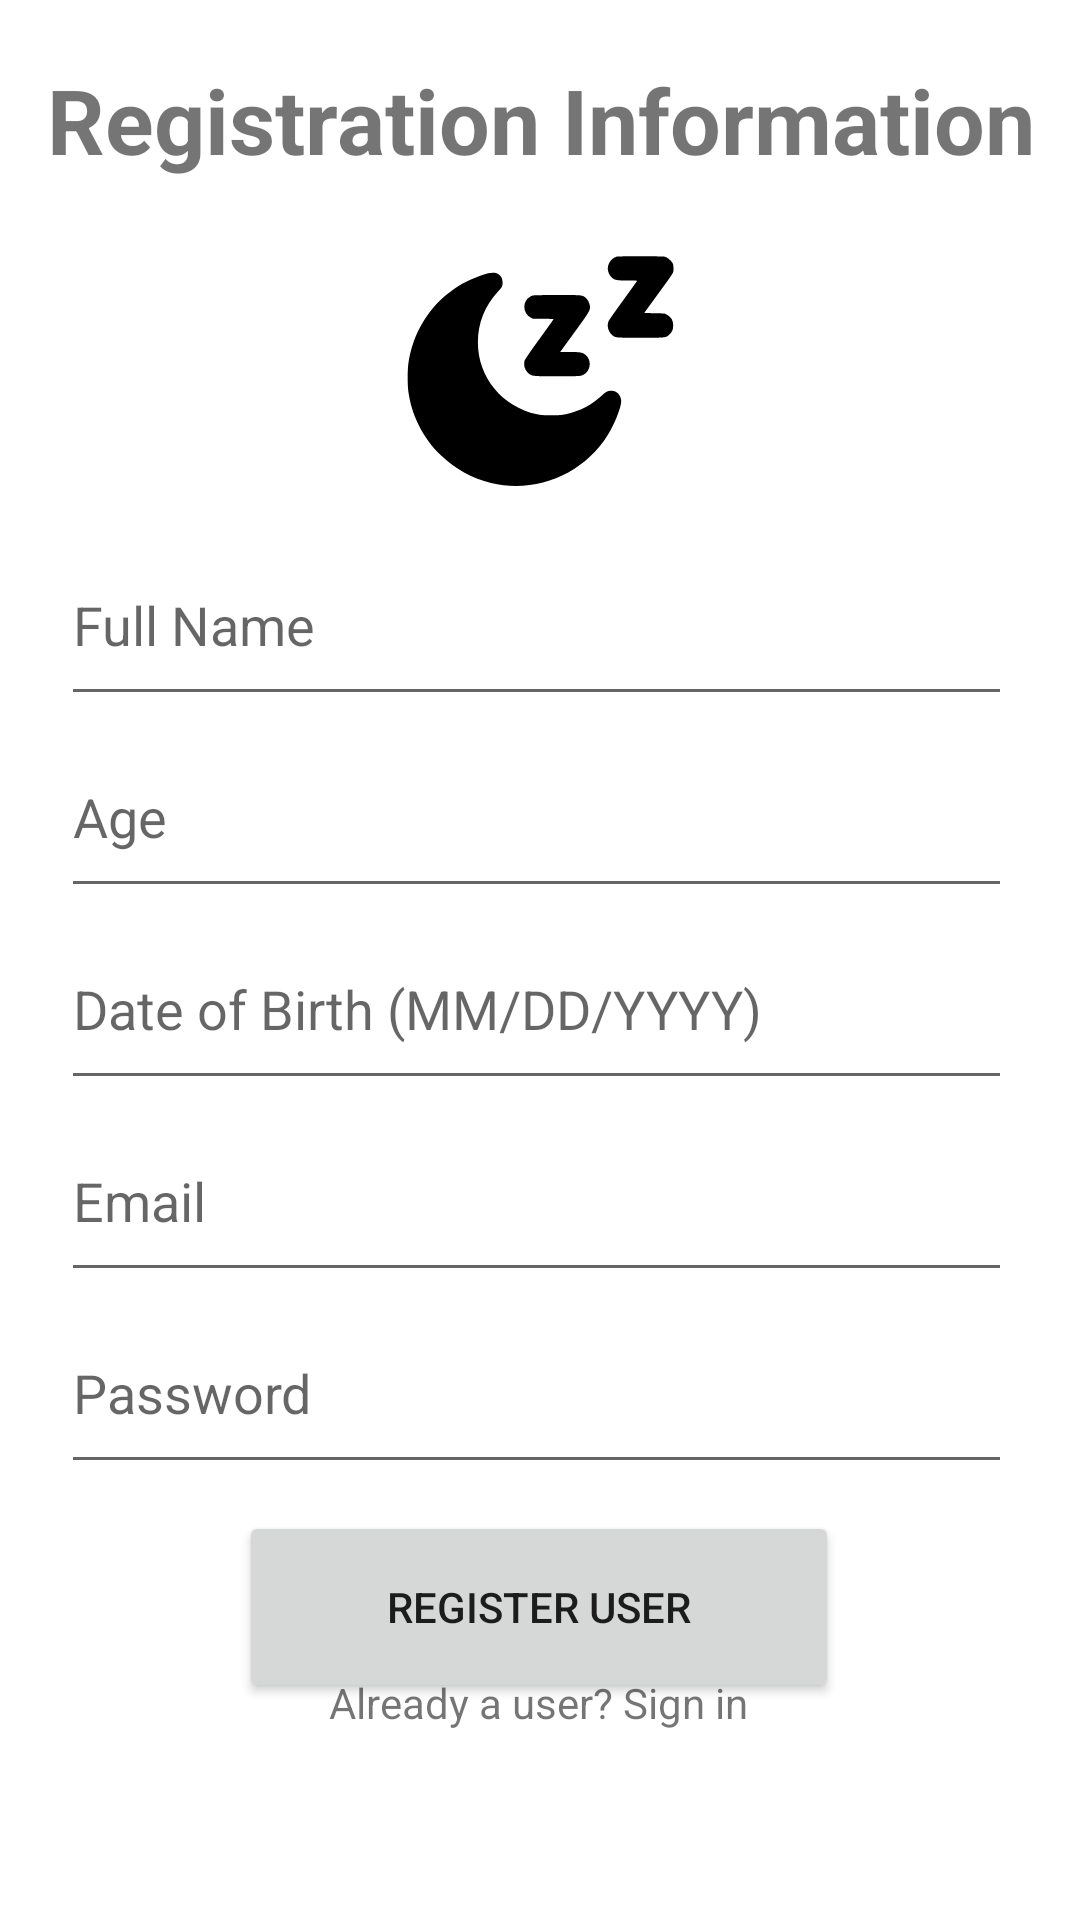

The Android layout XML behind this screen, and the referenced resources:
<!-- AndroidManifest.xml: application theme Theme.CS125Project -->
<!-- res/layout/activity_register_user.xml -->
<?xml version="1.0" encoding="utf-8"?>
<androidx.constraintlayout.widget.ConstraintLayout xmlns:android="http://schemas.android.com/apk/res/android"
    xmlns:app="http://schemas.android.com/apk/res-auto"
    xmlns:tools="http://schemas.android.com/tools"
    android:id="@+id/Reg"
    android:layout_width="match_parent"
    android:layout_height="match_parent"
    tools:context=".RegisterUser">

    <TextView
        android:id="@+id/reginfoBanner"
        android:layout_width="match_parent"
        android:layout_height="100sp"
        android:gravity="center_horizontal"
        android:text="Registration Information"
        android:textAlignment="center"
        android:textSize="30sp"
        android:textStyle="bold"
        app:layout_constraintBottom_toTopOf="@+id/fullnameInput"
        app:layout_constraintEnd_toEndOf="parent"
        app:layout_constraintHorizontal_bias="0.0"
        app:layout_constraintStart_toStartOf="parent"
        app:layout_constraintTop_toTopOf="parent"
        app:layout_constraintVertical_bias="0.264" />

    <EditText
        android:id="@+id/fullnameInput"
        android:layout_width="317dp"
        android:layout_height="64dp"
        android:ems="10"
        android:inputType="textPersonName"
        android:hint="Full Name"
        app:layout_constraintBottom_toBottomOf="parent"
        app:layout_constraintEnd_toEndOf="parent"
        app:layout_constraintHorizontal_bias="0.473"
        app:layout_constraintStart_toStartOf="parent"
        app:layout_constraintTop_toTopOf="parent"
        app:layout_constraintVertical_bias="0.303" />

    <EditText
        android:id="@+id/ageInput"
        android:layout_width="317dp"
        android:layout_height="64dp"
        android:ems="10"
        android:hint="Age"
        android:inputType="textPersonName"
        app:layout_constraintBottom_toBottomOf="parent"
        app:layout_constraintEnd_toEndOf="parent"
        app:layout_constraintHorizontal_bias="0.473"
        app:layout_constraintStart_toStartOf="parent"
        app:layout_constraintTop_toBottomOf="@+id/fullnameInput"
        app:layout_constraintVertical_bias="0.0" />

    <EditText
        android:id="@+id/dobInput"
        android:layout_width="317dp"
        android:layout_height="64dp"
        android:ems="10"
        android:hint="Date of Birth (MM/DD/YYYY)"
        android:inputType="textPersonName"
        app:layout_constraintBottom_toBottomOf="parent"
        app:layout_constraintEnd_toEndOf="parent"
        app:layout_constraintHorizontal_bias="0.473"
        app:layout_constraintStart_toStartOf="parent"
        app:layout_constraintTop_toBottomOf="@+id/ageInput"
        app:layout_constraintVertical_bias="0.0" />

    <EditText
        android:id="@+id/emailregInput"
        android:layout_width="317dp"
        android:layout_height="64dp"
        android:ems="10"
        android:inputType="textPersonName"
        android:hint="Email"
        app:layout_constraintBottom_toBottomOf="parent"
        app:layout_constraintEnd_toEndOf="parent"
        app:layout_constraintHorizontal_bias="0.473"
        app:layout_constraintStart_toStartOf="parent"
        app:layout_constraintTop_toBottomOf="@+id/dobInput"
        app:layout_constraintVertical_bias="0.0" />

    <EditText
        android:id="@+id/passwordregInput"
        android:layout_width="317dp"
        android:layout_height="64dp"
        android:ems="10"
        android:hint="Password"
        android:inputType="textPersonName"
        app:layout_constraintBottom_toBottomOf="parent"
        app:layout_constraintEnd_toEndOf="parent"
        app:layout_constraintHorizontal_bias="0.473"
        app:layout_constraintStart_toStartOf="parent"
        app:layout_constraintTop_toBottomOf="@+id/emailregInput"
        app:layout_constraintVertical_bias="0.0" />

    <Button
        android:id="@+id/registeruserBtn"
        android:layout_width="200dp"
        android:layout_height="64dp"
        android:layout_marginTop="9dp"
        android:layout_marginBottom="37dp"
        android:text="Register User"
        app:layout_constraintBottom_toTopOf="@+id/signInView"
        app:layout_constraintEnd_toEndOf="parent"
        app:layout_constraintHorizontal_bias="0.497"
        app:layout_constraintStart_toStartOf="parent"
        app:layout_constraintTop_toBottomOf="@+id/passwordregInput"
        app:layout_constraintVertical_bias="0.0" />

    <TextView
        android:id="@+id/signInView"
        android:layout_width="wrap_content"
        android:layout_height="wrap_content"
        android:text="Already a user? Sign in"
        app:layout_constraintBottom_toBottomOf="parent"
        app:layout_constraintEnd_toEndOf="parent"
        app:layout_constraintHorizontal_bias="0.498"
        app:layout_constraintStart_toStartOf="parent"
        app:layout_constraintTop_toBottomOf="@+id/passwordregInput" />

    <ImageView
        android:id="@+id/imageView6"
        android:layout_width="109dp"
        android:layout_height="115dp"
        android:layout_marginTop="36dp"
        app:layout_constraintBottom_toBottomOf="@+id/fullnameInput"
        app:layout_constraintEnd_toEndOf="parent"
        app:layout_constraintStart_toStartOf="parent"
        app:layout_constraintTop_toTopOf="@+id/reginfoBanner"
        app:layout_constraintVertical_bias="0.272"
        app:srcCompat="@drawable/ic_sleeping" />


</androidx.constraintlayout.widget.ConstraintLayout>
<!-- resources referenced by this layout -->
<resources>
  <!-- drawable ic_sleeping (drawable) -->
  <vector android:height="200dp" android:viewportHeight="700"
      android:viewportWidth="700" android:width="200dp" xmlns:android="http://schemas.android.com/apk/res/android">
      <path android:fillColor="#000000"
          android:pathData="M513,54.9c-11.7,3.6 -19.8,15.4 -18.8,27.5 0.6,6.5 3.2,12 8,16.7 6.3,6.1 10.2,6.9 34,6.9 11.4,-0 20.8,0.2 20.8,0.5 0,0.3 -13.2,18.6 -29.2,40.8 -16.1,22.1 -30.3,42.2 -31.5,44.6 -4.8,9.4 -2,22.6 6.4,30.2 7.1,6.5 6.6,6.4 61.3,6.4 55.3,-0 54.2,0.1 61.8,-6.9 6,-5.5 8.2,-10.4 8.2,-18.9 0,-11 -4,-18.2 -13.1,-23.2l-5.4,-3 -21.7,-0.5 -21.8,-0.5 27.6,-38c38.2,-52.5 34.9,-47.1 34.9,-57.6 0,-8.1 -0.2,-9 -3,-13 -3.8,-5.4 -10.4,-10.5 -15.3,-11.9 -4.3,-1.2 -99.3,-1.3 -103.2,-0.1z" android:strokeColor="#00000000"/>
      <path android:fillColor="#000000"
          android:pathData="M238,90.6c-23.9,6.4 -51.1,18.6 -70,31.2 -55.8,37.3 -91.9,96 -101.1,164.2 -1.8,13.6 -1.6,45.9 0.5,59.5 3.9,25.3 10.1,45.4 21,68 12.6,26 28.2,47.3 49.5,67.8 29.9,28.6 66.8,48.8 106.1,58.1 96.9,23 198,-18.7 250.3,-103.2 15.6,-25.2 29.6,-61.8 28.4,-74 -1.2,-11.3 -9.2,-19.3 -20.1,-20 -8,-0.5 -12.3,1.4 -20,8.7 -22.8,21.4 -48,34.6 -78.9,41.3 -8.6,1.8 -13.4,2.2 -30.7,2.2 -17.5,-0 -22,-0.3 -30.6,-2.2 -74.5,-16.2 -126.4,-79.3 -126.4,-153.7 0,-41.3 14.9,-79 43.1,-109 8.9,-9.4 10.2,-12.1 9.7,-20.5 -0.4,-7.7 -3.2,-12.8 -9.4,-17 -4.5,-3 -13.3,-3.6 -21.4,-1.4z" android:strokeColor="#00000000"/>
      <path android:fillColor="#000000"
          android:pathData="M332.5,138.2c-3.2,1.1 -9.2,5.2 -11.3,7.8 -10.3,12.4 -6.5,31.9 7.7,39.2l5.3,2.8 22,-0c17.2,-0 21.9,0.3 21.5,1.3 -0.2,0.6 -14,19.8 -30.5,42.6 -20.8,28.7 -30.4,42.8 -31.3,45.8 -2.6,9.3 0.6,19.9 8,26.6 7.2,6.5 8.7,6.7 61.6,6.7 38.6,-0 48,-0.3 52.1,-1.5 18.9,-5.6 24,-31.8 8.7,-44.4 -6.3,-5.2 -11.2,-6.1 -33.9,-6.1l-20.3,-0 30.8,-42.4c33.3,-45.8 34.1,-47.3 32.7,-57.3 -0.8,-5.9 -5.1,-13.6 -9.2,-16.8 -7.2,-5.5 -7.6,-5.5 -61.3,-5.4 -31.8,-0 -50.7,0.4 -52.6,1.1z" android:strokeColor="#00000000"/>
  </vector>
  <style name="Theme.CS125Project" parent="Theme.MaterialComponents.DayNight.NoActionBar">
          
          <item name="colorPrimary">@color/purple_500</item>
          <item name="colorPrimaryVariant">@color/purple_700</item>
          <item name="colorOnPrimary">@color/white</item>
          
          <item name="colorSecondary">@color/teal_200</item>
          <item name="colorSecondaryVariant">@color/teal_700</item>
          <item name="colorOnSecondary">@color/black</item>
          
          <item name="android:statusBarColor" tools:targetApi="l">?attr/colorPrimaryVariant</item>
          
      </style>
  <!-- not gathered from this repository: default colours our renderer supplied (Android Studio template values) -->
  <color name="purple_500">#FF6200EE</color>
  <color name="purple_700">#FF3700B3</color>
  <color name="teal_200">#FF03DAC5</color>
  <color name="teal_700">#FF018786</color>
  <color name="black">#FF000000</color>
  <color name="white">#FFFFFFFF</color>
</resources>
